Image classification data set "data" (golden-com/Golden_Detect_Anemic on GitHub). Class labels (2): anemia, no anemia.

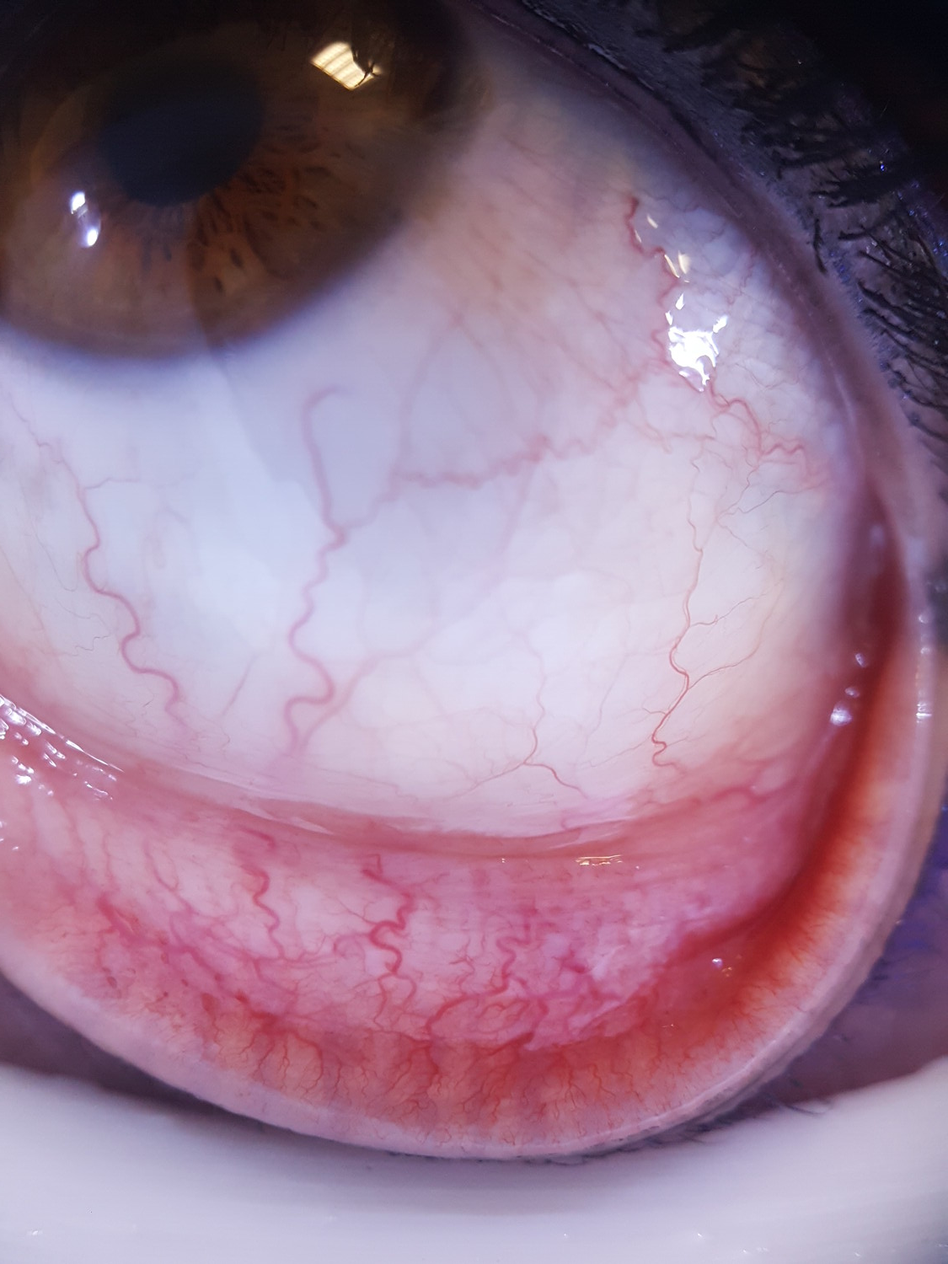
Label: no anemia

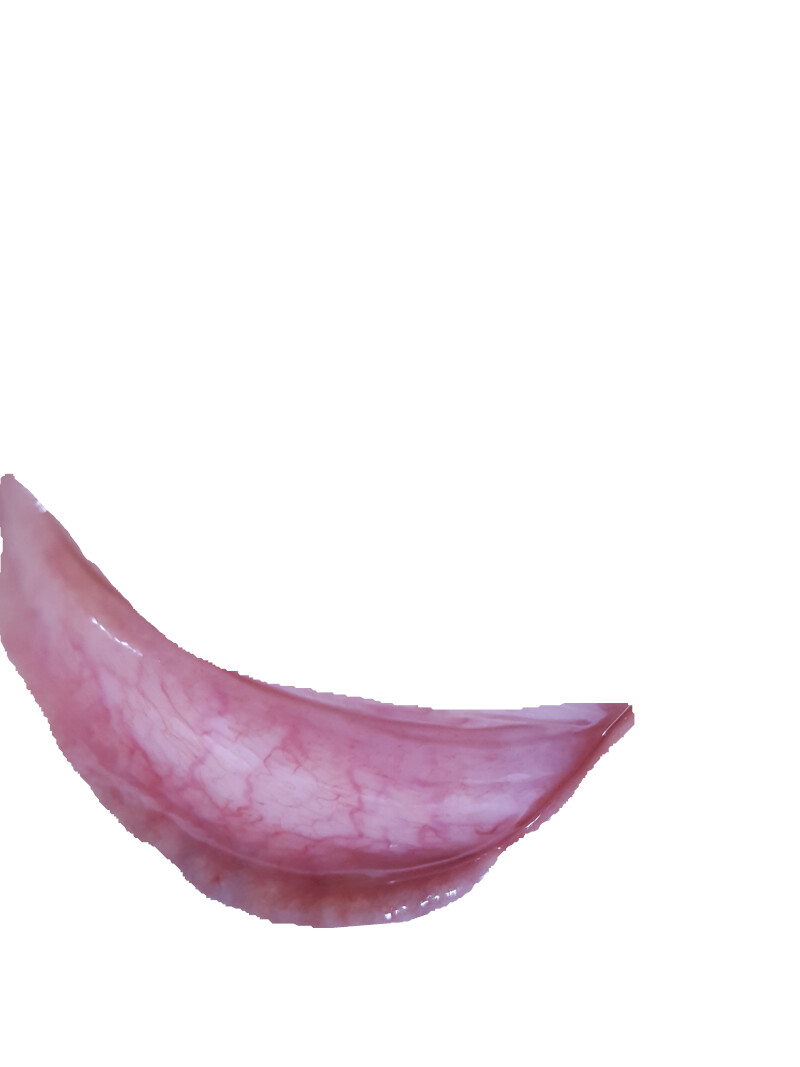
Label: anemia

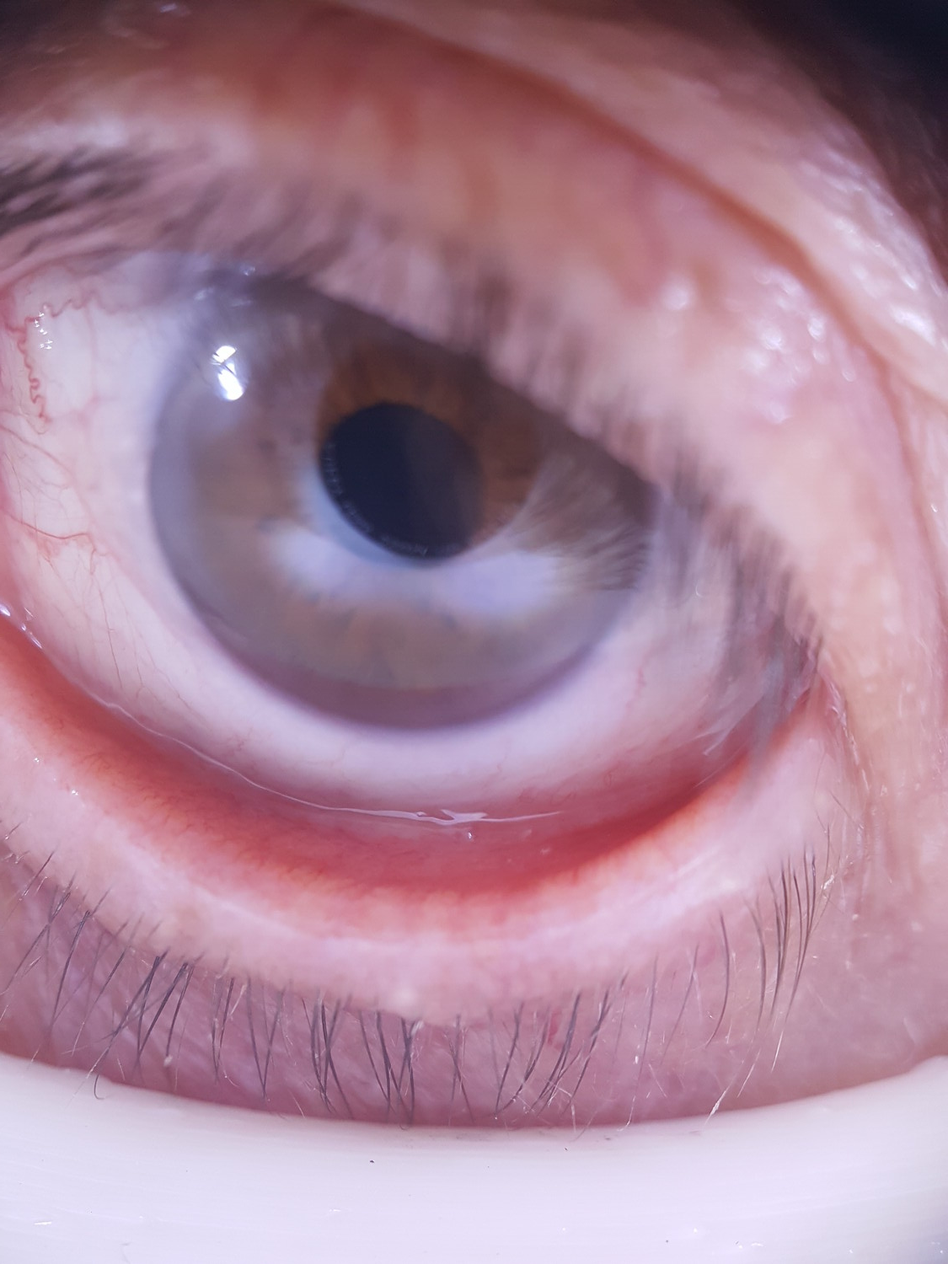
Label: no anemia

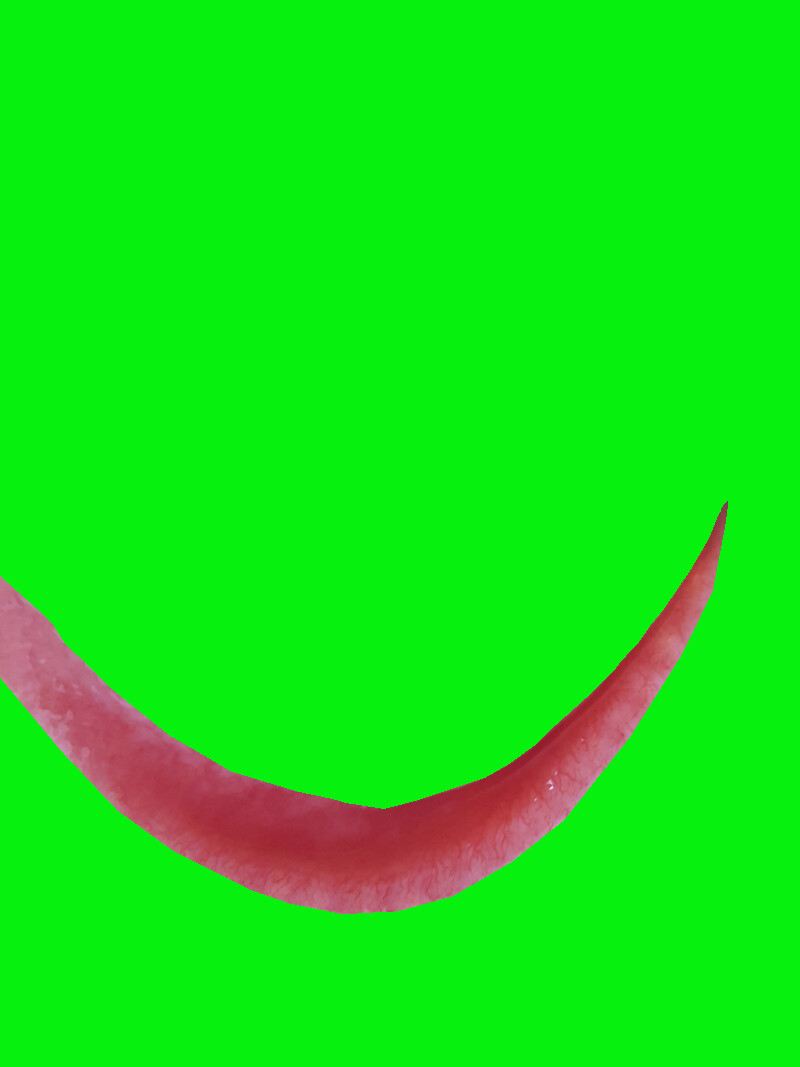
Label: no anemia

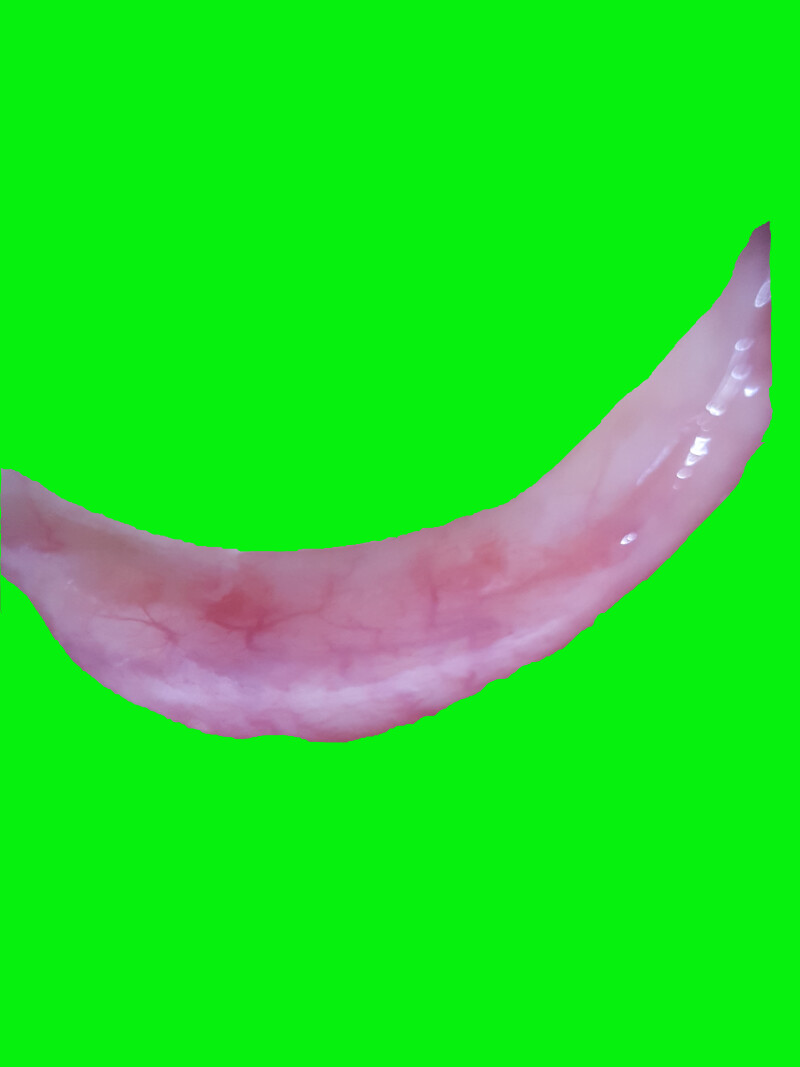
Label: anemia

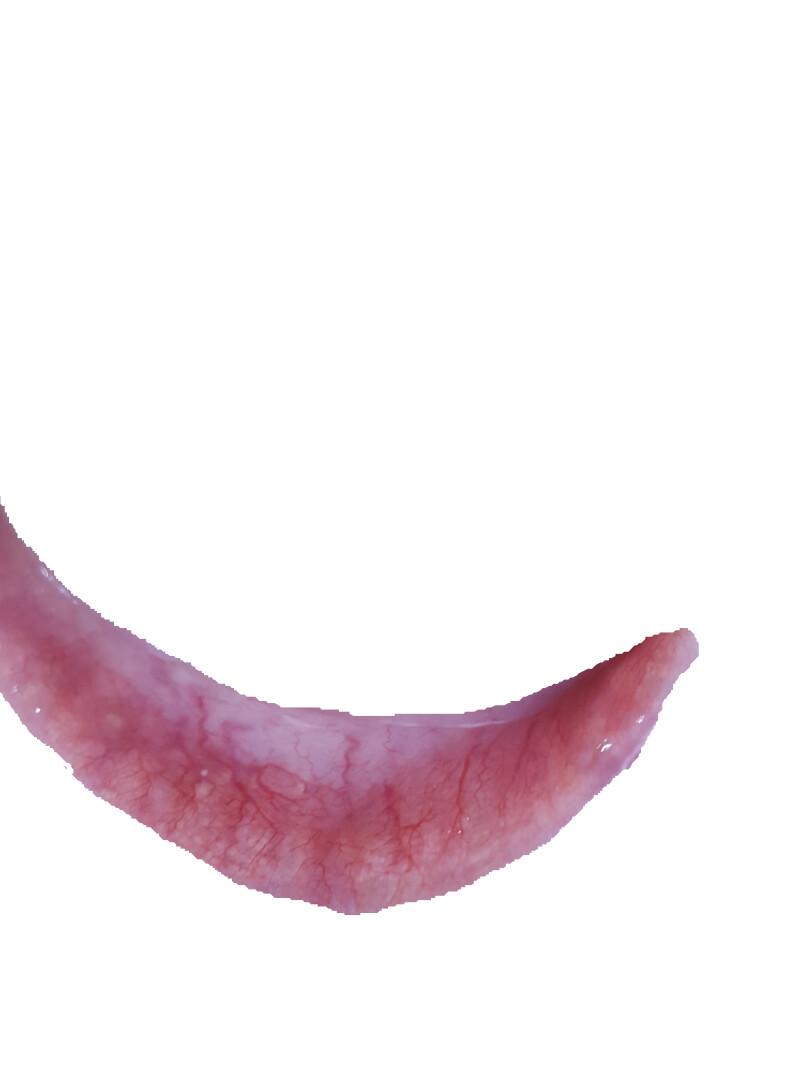
Label: anemia
